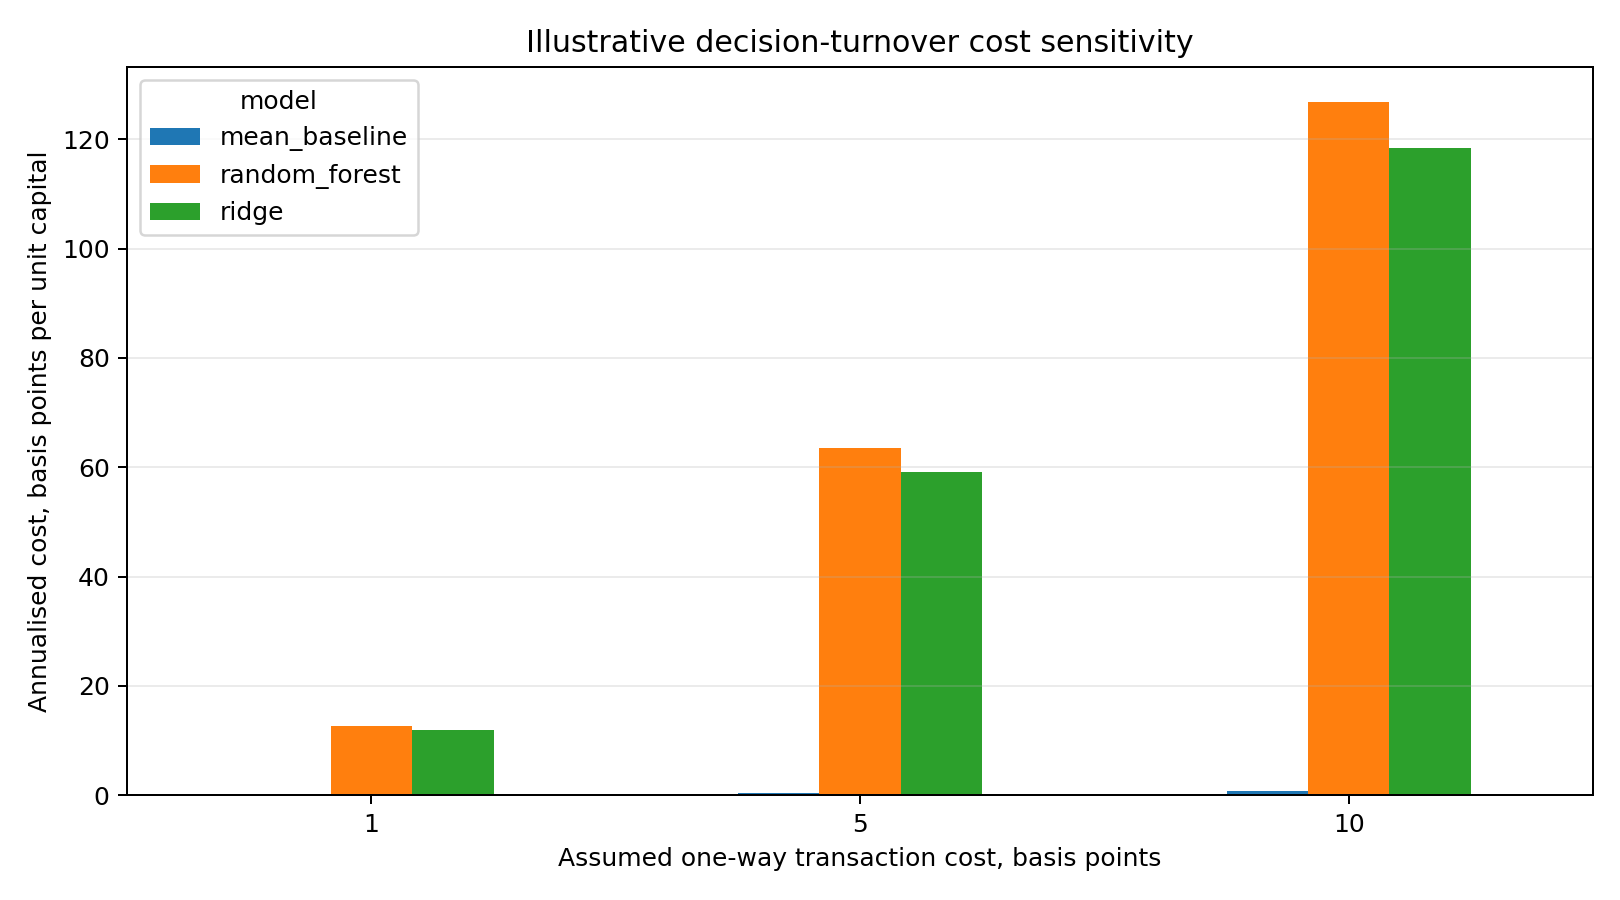

The table this chart was drawn from, first rows:
model, cost_bps, observations, total_turnover, mean_daily_turnover, mean_exposure, total_cost_fraction_per_unit_capital, annualised_cost_bps_per_unit_capital
mean_baseline, 1, 1620, 0.5217, 0.000322, 0.638, 5.21692692288971e-05, 0.08115
mean_baseline, 5, 1620, 0.5217, 0.000322, 0.638, 0.0002608, 0.4058
mean_baseline, 10, 1620, 0.5217, 0.000322, 0.638, 0.0005217, 0.8115
random_forest, 1, 1620, 81.56, 0.05035, 0.7935, 0.008156, 12.69
random_forest, 5, 1620, 81.56, 0.05035, 0.7935, 0.04078, 63.44
random_forest, 10, 1620, 81.56, 0.05035, 0.7935, 0.08156, 126.9
ridge, 1, 1620, 76.12, 0.04699, 0.8487, 0.007612, 11.84
ridge, 5, 1620, 76.12, 0.04699, 0.8487, 0.03806, 59.2
ridge, 10, 1620, 76.12, 0.04699, 0.8487, 0.07612, 118.4
